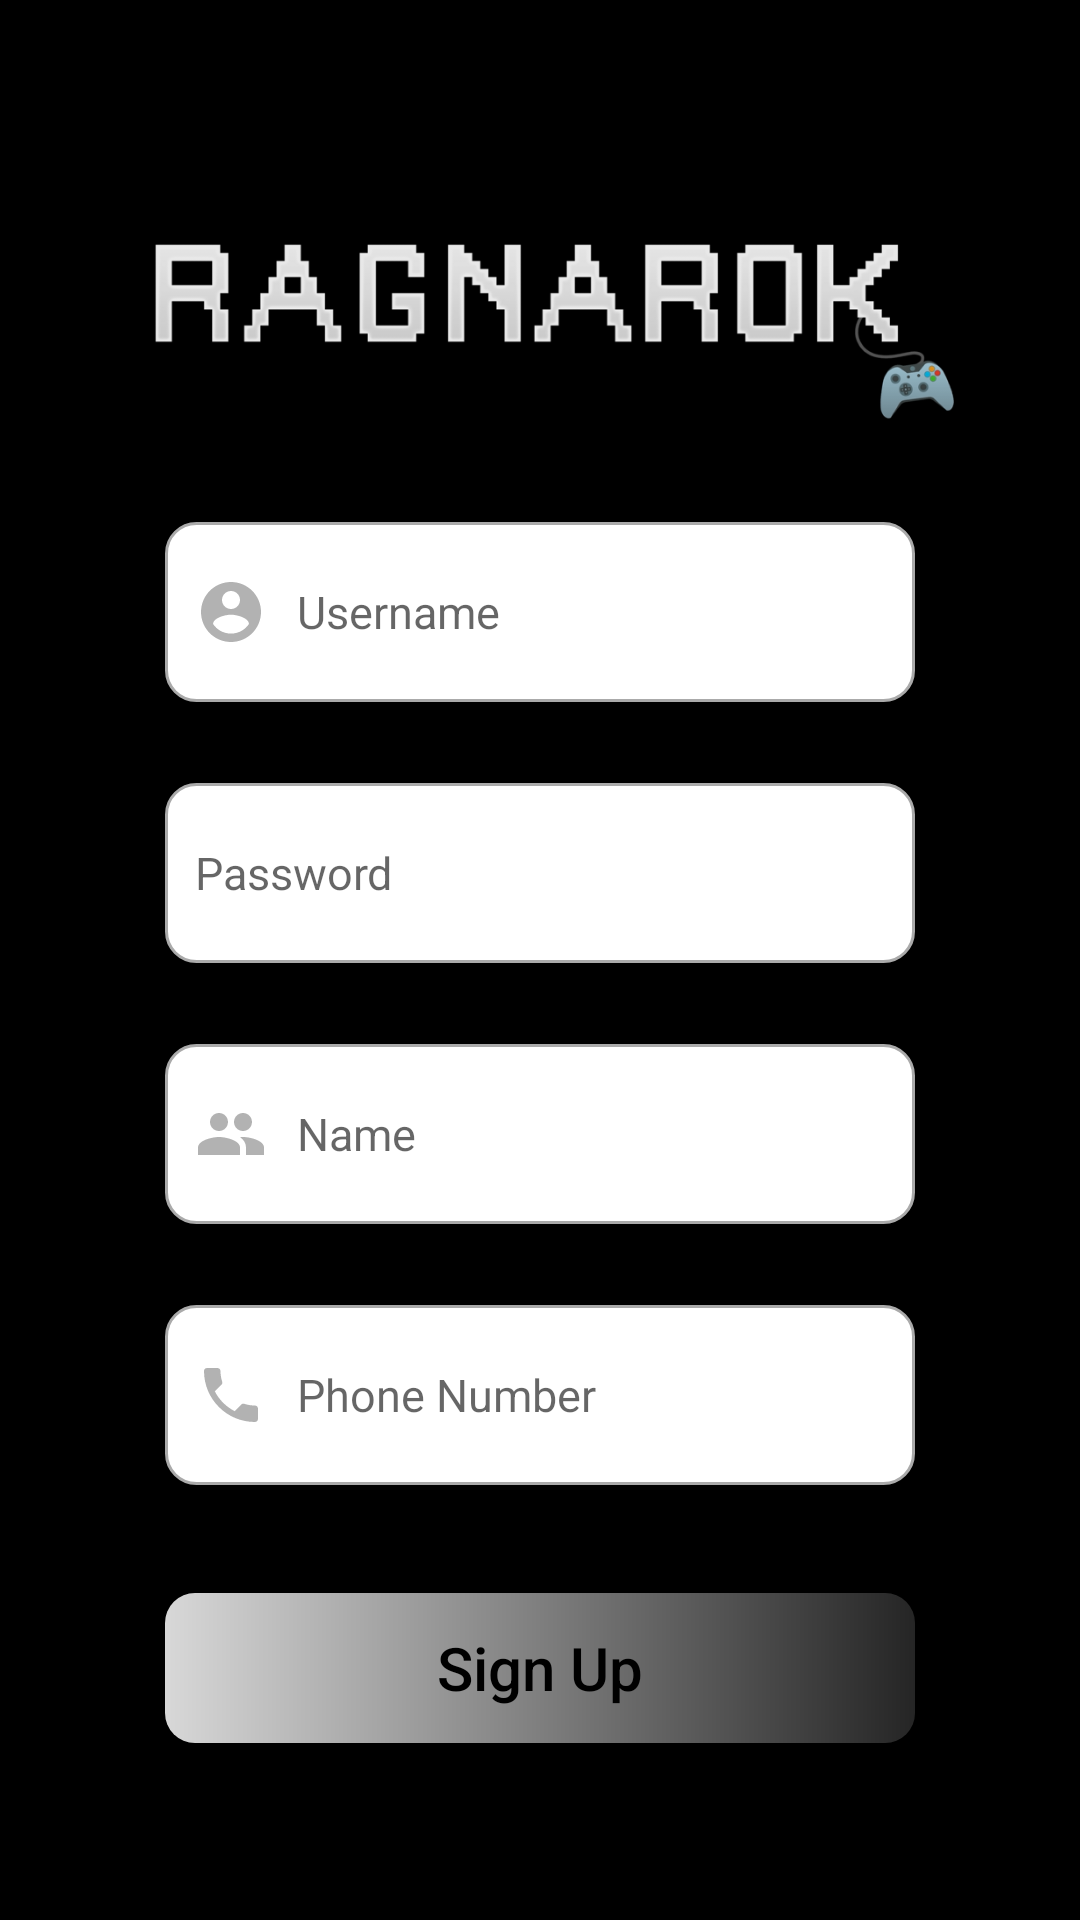

Reconstruct the res/layout file that produces this screen, plus the resources it refers to.
<!-- AndroidManifest.xml: application theme Theme.RagnarokApp -->
<!-- res/layout/activity_sign_up.xml -->
<?xml version="1.0" encoding="utf-8"?>
<androidx.constraintlayout.widget.ConstraintLayout xmlns:android="http://schemas.android.com/apk/res/android"
    xmlns:app="http://schemas.android.com/apk/res-auto"
    xmlns:tools="http://schemas.android.com/tools"
    android:layout_width="match_parent"
    android:layout_height="match_parent"
    android:background="@color/BackgroundColor"
    tools:context=".SignUpActivity">

    <ImageView
        android:id="@+id/imageView"
        android:layout_width="300sp"
        android:layout_height="100sp"
        app:layout_constraintBottom_toBottomOf="parent"
        app:layout_constraintEnd_toEndOf="parent"
        app:layout_constraintHorizontal_bias="0.5"
        app:layout_constraintStart_toStartOf="parent"
        app:layout_constraintTop_toTopOf="parent"
        app:layout_constraintVertical_bias="0.1"
        app:srcCompat="@drawable/ragnarok" />

    <EditText
        android:id="@+id/Username"
        android:layout_width="250sp"
        android:layout_height="60sp"
        android:background="@drawable/custom_input"
        android:drawableStart="@drawable/custom_username_icon"
        android:drawablePadding="10sp"
        android:ems="10"
        android:hint="@string/Username"
        android:inputType="text"
        android:paddingStart="10sp"
        android:paddingEnd="10sp"
        android:textSize="15sp"
        app:layout_constraintBottom_toBottomOf="parent"
        app:layout_constraintEnd_toEndOf="parent"
        app:layout_constraintHorizontal_bias="0.5"
        app:layout_constraintStart_toStartOf="parent"
        app:layout_constraintTop_toTopOf="parent"
        app:layout_constraintVertical_bias="0.3" />

    <EditText
        android:id="@+id/Password"
        android:layout_width="250sp"
        android:layout_height="60sp"
        android:background="@drawable/custom_input"
        android:drawableStart="@drawable/custom_password_icon"
        android:drawablePadding="10sp"
        android:ems="10"
        android:hint="@string/Password"
        android:inputType="textPassword"
        android:paddingStart="10sp"
        android:paddingEnd="10sp"
        android:textSize="15sp"
        app:layout_constraintBottom_toBottomOf="parent"
        app:layout_constraintEnd_toEndOf="parent"
        app:layout_constraintHorizontal_bias="0.5"
        app:layout_constraintStart_toStartOf="parent"
        app:layout_constraintTop_toTopOf="parent"
        app:layout_constraintVertical_bias="0.45" />

    <EditText
        android:id="@+id/Name"
        android:layout_width="250sp"
        android:layout_height="60sp"
        android:background="@drawable/custom_input"
        android:drawableStart="@drawable/custom_name_icon"
        android:drawablePadding="10sp"
        android:ems="10"
        android:hint="@string/Name"
        android:inputType="text"
        android:paddingStart="10sp"
        android:paddingEnd="10sp"
        android:textSize="15sp"
        app:layout_constraintBottom_toBottomOf="parent"
        app:layout_constraintEnd_toEndOf="parent"
        app:layout_constraintHorizontal_bias="0.5"
        app:layout_constraintStart_toStartOf="parent"
        app:layout_constraintTop_toTopOf="parent"
        app:layout_constraintVertical_bias="0.6" />

    <EditText
        android:id="@+id/Phone_Number"
        android:layout_width="250sp"
        android:layout_height="60sp"
        android:background="@drawable/custom_input"
        android:drawableStart="@drawable/custom_phone_icon"
        android:drawablePadding="10sp"
        android:ems="10"
        android:hint="@string/Phone_Number"
        android:inputType="textPhonetic"
        android:paddingStart="10sp"
        android:paddingEnd="10sp"
        android:textSize="15sp"
        app:layout_constraintBottom_toBottomOf="parent"
        app:layout_constraintEnd_toEndOf="parent"
        app:layout_constraintHorizontal_bias="0.5"
        app:layout_constraintStart_toStartOf="parent"
        app:layout_constraintTop_toTopOf="parent"
        app:layout_constraintVertical_bias="0.75" />

    <Button
        android:id="@+id/acceleration_button"
        android:layout_width="250sp"
        android:layout_height="50sp"
        android:background="@drawable/custom_button"
        android:onClick="sign_up"
        android:text="Sign Up"
        android:textAllCaps="false"
        android:textColor="@android:color/black"
        android:textSize="20sp"
        app:layout_constraintBottom_toBottomOf="parent"
        app:layout_constraintEnd_toEndOf="parent"
        app:layout_constraintHorizontal_bias="0.5"
        app:layout_constraintStart_toStartOf="parent"
        app:layout_constraintTop_toTopOf="parent"
        app:layout_constraintVertical_bias="0.9" />

</androidx.constraintlayout.widget.ConstraintLayout>
<!-- resources referenced by this layout -->
<resources>
  <color name="BackgroundColor">#000000</color>
  <!-- drawable custom_button (drawable) -->
  <?xml version="1.0" encoding="utf-8"?>
  <shape xmlns:android="http://schemas.android.com/apk/res/android" android:shape="rectangle">
  
      <gradient android:startColor="#D8D8D8" android:endColor="#252525" android:type="linear"/>
  
      <corners android:radius="10dp"/>
  
  </shape>
  <!-- drawable custom_name_icon (drawable) -->
  <?xml version="1.0" encoding="utf-8"?>
  <selector xmlns:android="http://schemas.android.com/apk/res/android">
  
      <item android:state_focused="true"
          android:drawable="@drawable/ic_name_focused"/>
  
      <item android:state_focused="false"
          android:drawable="@drawable/ic_name"/>
  
  </selector>
  <!-- drawable custom_phone_icon (drawable) -->
  <?xml version="1.0" encoding="utf-8"?>
  <selector xmlns:android="http://schemas.android.com/apk/res/android">
  
      <item android:state_focused="true"
          android:drawable="@drawable/ic_phone_focused"/>
  
      <item android:state_focused="false"
          android:drawable="@drawable/ic_phone"/>
  
  </selector>
  <!-- drawable custom_username_icon (drawable) -->
  <?xml version="1.0" encoding="utf-8"?>
  <selector xmlns:android="http://schemas.android.com/apk/res/android">
  
      <item android:state_focused="true"
          android:drawable="@drawable/ic_username_focused"/>
  
      <item android:state_focused="false"
          android:drawable="@drawable/ic_username"/>
  
  </selector>
  <string name="Name">Name</string>
  <string name="Password">Password</string>
  <string name="Phone_Number">Phone Number</string>
  <string name="Username">Username</string>
  <style name="Theme.RagnarokApp" parent="Theme.AppCompat.Light.DarkActionBar">
          
          <item name="colorPrimary">@color/purple_500</item>
          <item name="colorPrimaryVariant">@color/purple_700</item>
          <item name="colorOnPrimary">@color/white</item>
          
          <item name="colorSecondary">@color/teal_200</item>
          <item name="colorSecondaryVariant">@color/teal_700</item>
          <item name="colorOnSecondary">@color/black</item>
          
          <item name="android:statusBarColor" tools:targetApi="l">?attr/colorPrimaryVariant</item>
          
      </style>
  <color name="purple_700">#FF3700B3</color>
  <!-- drawable ic_username_focused (drawable-v24) -->
  <vector xmlns:android="http://schemas.android.com/apk/res/android"
      android:width="24dp"
      android:height="24dp"
      android:viewportWidth="24"
      android:viewportHeight="24"
      android:tint="?attr/colorControlNormal">
    <path
        android:fillColor="@color/purple_700"
        android:pathData="M12,2C6.48,2 2,6.48 2,12s4.48,10 10,10 10,-4.48 10,-10S17.52,2 12,2zM12,5c1.66,0 3,1.34 3,3s-1.34,3 -3,3 -3,-1.34 -3,-3 1.34,-3 3,-3zM12,19.2c-2.5,0 -4.71,-1.28 -6,-3.22 0.03,-1.99 4,-3.08 6,-3.08 1.99,0 5.97,1.09 6,3.08 -1.29,1.94 -3.5,3.22 -6,3.22z"/>
  </vector>
  <!-- drawable ic_username (drawable) -->
  <vector xmlns:android="http://schemas.android.com/apk/res/android"
      android:width="24dp"
      android:height="24dp"
      android:viewportWidth="24"
      android:viewportHeight="24"
      android:tint="?attr/colorControlNormal">
    <path
        android:fillColor="#80000000"
        android:pathData="M12,2C6.48,2 2,6.48 2,12s4.48,10 10,10 10,-4.48 10,-10S17.52,2 12,2zM12,5c1.66,0 3,1.34 3,3s-1.34,3 -3,3 -3,-1.34 -3,-3 1.34,-3 3,-3zM12,19.2c-2.5,0 -4.71,-1.28 -6,-3.22 0.03,-1.99 4,-3.08 6,-3.08 1.99,0 5.97,1.09 6,3.08 -1.29,1.94 -3.5,3.22 -6,3.22z"/>
  </vector>
  <color name="purple_500">#FF6200EE</color>
  <color name="white">#FFFFFFFF</color>
  <color name="teal_200">#FF03DAC5</color>
  <color name="teal_700">#FF018786</color>
  <color name="black">#FF000000</color>
</resources>
